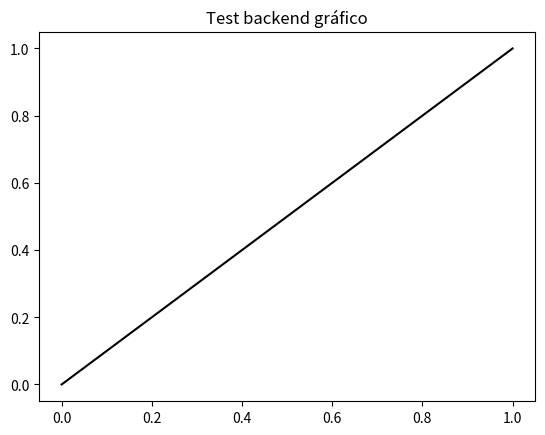

Write Python code to recreate this figure.
# -*- coding: utf-8 -*-
%matplotlib inline

import numpy as np
import matplotlib.pyplot as plt
import pandas as pd
import sys, traceback
from math import isfinite

# Widgets (opcional)
try:
    import ipywidgets as widgets
    from IPython.display import display, clear_output
    HAS_WIDGETS = True
    print('[INFO] ipywidgets disponible – controles interactivos activos.')
except Exception:
    HAS_WIDGETS = False
    print('[INFO] ipywidgets NO disponible – usa ACTIVITY_MODEL en la celda de parámetros y ejecuta manualmente.')

def bar_to_Pa(bar): return bar * 1e5
def C_to_K(C): return C + 273.15
def K_to_C(K): return K - 273.15

# Test backend gráfico
plt.figure(); plt.plot([0,1],[0,1],'k-'); plt.title('Test backend gráfico'); plt.show()

# Intento de importación de thermo y módulos avanzados
try:
    import thermo as th
    from thermo import Mixture
    from thermo import ChemicalConstantsPackage, PropertyCorrelationsPackage
    from thermo.flash import FlashVLN
    from thermo.eos import PRMIX
    from thermo.gibbs_excess import NRTL as NRTL_GE, UNIQUAC as UNIQUAC_GE
    HAS_THERMO = True
    print('[INFO] thermo disponible – modo avanzado activo si se selecciona NRTL/UNIQUAC.')
except Exception:
    HAS_THERMO = False
    print('[INFO] thermo NO disponible – se usará modo simplificado.')


def _safe_normalize(x):
    x = np.asarray(x, dtype=float)
    s = x.sum()
    if not np.isfinite(s) or s <= 0:
        return np.array([1.0, 0.0, 0.0])[:len(x)]
    return x / s

ATFE_PARAMS = {
    'L': 3.0, 'D': 0.5, 'RPM': 300.0,
    'film_thickness': 0.0008, 'P_op_bar': 0.03, 'T_wall_C': 190.0,
    'U_ref': 1500.0, 'mu_ref': 0.0005, 'exponent_n': 0.25, 'N_steps': 50
}

FEED_DEFAULT = {
    'm_dot_kg_h': 500.0, 'ws': [0.05, 0.45, 0.50], 'T_feed_C': 60.0
}

CAS_DB = {
    'methanol': '67-56-1', 'dimethyl adipate': '627-93-0',
    'methyl linoleate': '112-63-0', 'methyl palmitate': '112-39-0', 'methyl oleate': '112-62-9'
}

def biodiesel_component(biodiesel_type='sunflower'):
    if biodiesel_type == 'sunflower':
        return 'methyl linoleate', 'Girasol (Linoleico)'
    elif biodiesel_type == 'palm':
        return 'methyl palmitate', 'Palma (Palmítico)'
    else:
        return 'methyl oleate', 'Genérico (Oleico)'

# Valor por defecto si no hay widgets
ACTIVITY_MODEL = 'NRTL'  # o 'UNIQUAC' o None


def construir_flasher_actividad(comps, CAS_DB, activity_model):
    if not HAS_THERMO or activity_model is None:
        return None, None, None
    try:
        CASs = [CAS_DB[c] for c in comps]
        const = ChemicalConstantsPackage.from_IDs(CASs=CASs)
        props = PropertyCorrelationsPackage.from_IDs(constants=const, CASs=CASs, skip_missing=True)
        eos = PRMIX(constants=const, correlations=props)
        if str(activity_model).upper() == 'NRTL':
            GE = NRTL_GE(constants=const, correlations=props)
        elif str(activity_model).upper() == 'UNIQUAC':
            GE = UNIQUAC_GE(constants=const, correlations=props)
        else:
            GE = None
        flasher = FlashVLN(constants=const, correlations=props, eos=eos, GE=GE)
        return flasher, const, props
    except Exception as e:
        print('[AVISO] No se pudo activar {}:'.format(activity_model), e)
        return None, None, None


def simular_atfe(biodiesel_type='sunflower', feed=FEED_DEFAULT, params=ATFE_PARAMS, debug=False, activity_model=ACTIVITY_MODEL):
    L = params['L']; D = params['D']; N_steps = params['N_steps']
    Area_total = np.pi * D * L; dA = Area_total / max(N_steps, 1)
    RPM = params['RPM']; tip_speed = (RPM * np.pi * D) / 60.0
    film_th = max(params['film_thickness'], 1e-6)
    P_op_Pa = bar_to_Pa(params['P_op_bar']); T_wall_K = C_to_K(params['T_wall_C'])
    U_ref = params['U_ref']; mu_ref = params['mu_ref']; exponent_n = params['exponent_n']

    boil_band = 1.0; latent_split_max = 0.85
    bio_comp, label = biodiesel_component(biodiesel_type)
    comps = ['methanol', 'dimethyl adipate', bio_comp]
    m_dot_feed = feed['m_dot_kg_h'] / 3600.0; ws_feed = feed['ws']
    T_curr_K = C_to_K(feed['T_feed_C']); m_comps = [m_dot_feed * w for w in ws_feed]

    flasher, const, props = construir_flasher_actividad(comps, CAS_DB, activity_model)
    MWs = None
    if const is not None: MWs = np.array(const.MWs, dtype=float)

    results = {'len': [], 'temp': [], 'visc': [], 'power_seg': [], 'w_meoh': [], 'w_dbe': [], 'w_bio': [], 'U': [], 'm_evap_seg': [], 'power_cum': [], 'm_liq': []}
    cumulative_power = 0.0

    for i in range(N_steps):
        m_liq_total = sum(m_comps)
        if not np.isfinite(m_liq_total) or m_liq_total <= 1e-12:
            if debug: print('[DEBUG] líquido agotado en i={}'.format(i))
            break
        ws_curr = _safe_normalize([m / m_liq_total for m in m_comps]).tolist()

        mu_liq = mu_ref
        Tb_meoh = C_to_K(30); Tb_dbe = C_to_K(150); Tb_bio = C_to_K(230)
        T_boil_K = ws_curr[0]*Tb_meoh + ws_curr[1]*Tb_dbe + ws_curr[2]*Tb_bio
        ws_vap = _safe_normalize([0.85, 0.15, 0.0])
        H_vap_mix = 6.0e5; Cp_liq = 2000.0

        if HAS_THERMO:
            try:
                if flasher is not None and MWs is not None:
                    xs = np.array(ws_curr, dtype=float); zs = (xs/MWs)/np.sum(xs/MWs)
                    try:
                        res = flasher.flash(P=P_op_Pa, VF=0.0, zs=zs)
                        if hasattr(res, 'T') and isfinite(res.T): T_boil_K = float(res.T)
                        if hasattr(res, 'ys') and res.ys is not None:
                            ys = np.array(res.ys, dtype=float)
                            ws_vap = _safe_normalize(ys*MWs/np.sum(ys*MWs))
                    except Exception as e:
                        if debug: print('[DEBUG] flasher actividad fallo:', e)
                else:
                    mix = Mixture(comps, ws=ws_curr, T=T_curr_K, P=P_op_Pa)
                    if getattr(mix, 'mul', None): mu_liq = mix.mul
                    try:
                        bp = mix.bubble_point_at_P(P_op_Pa)
                        if getattr(bp, 'T', None): T_boil_K = float(bp.T)
                    except Exception:
                        pass
                    try:
                        phase_eq = mix.flash(P=P_op_Pa, T=T_boil_K)
                        ys_v = np.asarray(phase_eq.y, dtype=float)
                        MWs_m = np.asarray(mix.MWs, dtype=float)
                        MW_avg = float((ys_v * MWs_m).sum())
                        if MW_avg > 0 and np.isfinite(MW_avg): ws_vap = _safe_normalize((ys_v * MWs_m) / MW_avg)
                    except Exception:
                        pass
                    if getattr(mix, 'Hvapm', None) and getattr(mix, 'MW', None): H_vap_mix = mix.Hvapm / (mix.MW / 1000.0)
                    if getattr(mix, 'Cplm', None) and getattr(mix, 'MW', None): Cp_liq = mix.Cplm / (mix.MW / 1000.0)
            except Exception as e:
                if debug: print('[DEBUG] thermo fallo general:', e)

        if not np.isfinite(mu_liq) or mu_liq <= 1e-12: mu_liq = mu_ref
        if not np.isfinite(Cp_liq) or Cp_liq < 100.0: Cp_liq = 2000.0
        if not np.isfinite(H_vap_mix) or H_vap_mix < 1e4: H_vap_mix = 6e5

        shear_rate = (tip_speed**2) / film_th
        P_seg = mu_liq * dA * shear_rate; P_seg = 0.0 if not np.isfinite(P_seg) else P_seg
        cumulative_power += P_seg
        ratio = mu_ref / mu_liq if mu_liq > 1e-12 else 1.0
        U_local = float(np.clip(U_ref * (ratio ** exponent_n), 150.0, 2500.0))
        Q_watts = U_local * dA * (T_wall_K - T_curr_K); Q_watts = 0.0 if not np.isfinite(Q_watts) else Q_watts

        m_evap = 0.0; dT_to_boil = T_boil_K - T_curr_K
        if dT_to_boil > boil_band:
            dT = Q_watts / max(m_liq_total * Cp_liq, 1e-9); dT = float(np.clip(dT, -50.0, 50.0))
            T_curr_K = min(T_curr_K + dT, T_boil_K)
        elif dT_to_boil > 0.0:
            frac_latent = min(latent_split_max, max(0.15, 1.0 - dT_to_boil/boil_band))
            Q_lat = Q_watts * frac_latent; Q_sens = Q_watts - Q_lat
            dT = Q_sens / max(m_liq_total * Cp_liq, 1e-9); dT = float(np.clip(dT, -5.0, 5.0))
            T_curr_K = min(T_curr_K + dT, T_boil_K)
            m_evap = Q_lat / max(H_vap_mix, 1.0); m_evap = float(np.clip(m_evap, 0.0, m_liq_total))
            ws_vap = _safe_normalize(ws_vap)
            for k in range(len(comps)):
                m_comps[k] -= m_evap * ws_vap[k]
                if m_comps[k] < 0.0 or not np.isfinite(m_comps[k]): m_comps[k] = 0.0
        else:
            m_evap = Q_watts / max(H_vap_mix, 1.0); m_evap = float(np.clip(m_evap, 0.0, m_liq_total))
            ws_vap = _safe_normalize(ws_vap)
            for k in range(len(comps)):
                m_comps[k] -= m_evap * ws_vap[k]
                if m_comps[k] < 0.0 or not np.isfinite(m_comps[k]): m_comps[k] = 0.0

        z = i * (L / max(N_steps, 1))
        results['len'].append(z); results['temp'].append(K_to_C(T_curr_K)); results['visc'].append(mu_liq * 1000.0)
        results['power_seg'].append(P_seg); results['w_meoh'].append(ws_curr[0]); results['w_dbe'].append(ws_curr[1]); results['w_bio'].append(ws_curr[2])
        results['U'].append(U_local); results['m_evap_seg'].append(m_evap); results['power_cum'].append(cumulative_power); results['m_liq'].append(m_liq_total - m_evap)

    return results, label, cumulative_power


def resultados_a_dataframe(results):
    return pd.DataFrame({
        'z_m': results.get('len', []), 'T_liq_C': results.get('temp', []), 'visc_cP': results.get('visc', []),
        'U_W_m2K': results.get('U', []), 'w_meoh': results.get('w_meoh', []), 'w_dbe': results.get('w_dbe', []),
        'w_bio': results.get('w_bio', []), 'm_evap_seg_kg_s': results.get('m_evap_seg', []),
        'power_seg_W': results.get('power_seg', []), 'power_cum_W': results.get('power_cum', []), 'm_liq_kg_s': results.get('m_liq', [])
    })

def exportar_excel(res_list, xlsx_filename):
    with pd.ExcelWriter(xlsx_filename, engine='openpyxl') as writer:
        for results, hoja in res_list:
            resultados_a_dataframe(results).to_excel(writer, sheet_name=hoja, index=False)
    print('[INFO] Excel guardado:', xlsx_filename)

def exportar_csv(results, csv_filename):
    resultados_a_dataframe(results).to_csv(csv_filename, index=False)
    print('[INFO] CSV guardado:', csv_filename)

def total_evaporado(results):
    arr = np.asarray(results.get('m_evap_seg', []), dtype=float)
    val = float(np.nansum(arr))
    return val, val*3600.0

def plot_resultados(results, label, potencia_total_kw=None, save_png_path=None, save_svg_path=None):
    z = np.asarray(results['len'], dtype=float)
    fig = plt.figure(figsize=(14, 10))
    mstyle = {'lw':2, 'marker':'o', 'markersize':3, 'alpha':0.9}
    plt.subplot(3,2,1); plt.plot(z, results['temp'], 'r-', **mstyle); plt.title('Temperatura ({})'.format(label)); plt.xlabel('z (m)'); plt.ylabel('°C'); plt.grid(True)
    plt.subplot(3,2,2); plt.plot(z, results['visc'], 'b-', **mstyle); plt.title('Viscosidad'); plt.xlabel('z (m)'); plt.ylabel('cP'); plt.grid(True)
    plt.subplot(3,2,3); plt.plot(z, results['w_meoh'], label='MeOH', **mstyle); plt.plot(z, results['w_dbe'], label='DBE', **mstyle); plt.plot(z, results['w_bio'], label='Biodiésel', **mstyle); plt.title('Fracciones másicas'); plt.xlabel('z (m)'); plt.ylabel('w'); plt.legend(); plt.grid(True)
    plt.subplot(3,2,4); plt.plot(z, results['U'], 'g-', **mstyle); plt.title('Coeficiente U'); plt.xlabel('z (m)'); plt.ylabel('W/m²K'); plt.grid(True)
    plt.subplot(3,2,5); plt.plot(z, np.asarray(results['power_cum'])/1000.0, 'm-', **mstyle); plt.title('Potencia acumulada'); plt.xlabel('z (m)'); plt.ylabel('kW'); plt.grid(True)
    plt.subplot(3,2,6); m_ev = np.asarray(results['m_evap_seg']); width=(z[1]-z[0] if len(z)>1 else 0.05); plt.bar(z, m_ev, width=width, color='#1f77b4', alpha=0.7, edgecolor='k', label='m_evap,seg'); plt.plot(z, m_ev, 'k-', lw=1.2, alpha=0.8); top=float(np.nanmax(m_ev)) if m_ev.size else 0.0; top=top if np.isfinite(top) and top>0 else 1e-6; plt.ylim(0, top*1.15); plt.title('Evaporado por segmento'); plt.xlabel('z (m)'); plt.ylabel('kg/s'); plt.grid(True, axis='y')
    plt.tight_layout()
    if potencia_total_kw is not None: plt.suptitle('ATFE – {} | Potencia rotor: {:.3f} kW'.format(label, potencia_total_kw), y=1.02, fontsize=13)
    if save_png_path: plt.savefig(save_png_path, dpi=200, bbox_inches='tight'); print('[INFO] PNG guardado:', save_png_path)
    if save_svg_path: plt.savefig(save_svg_path, format='svg', bbox_inches='tight'); print('[INFO] SVG guardado:', save_svg_path)
    plt.show()

def plot_comparacion(res_sun, res_palm, label_sun, label_palm, save_png_path=None, save_svg_path=None):
    z_s = np.asarray(res_sun['len']); z_p = np.asarray(res_palm['len'])
    plt.figure(figsize=(16,12)); mstyle={'lw':2,'markersize':3,'alpha':0.95}
    plt.subplot(3,2,1); plt.plot(z_s, res_sun['temp'], 'r-o', label='T ({})'.format(label_sun), **mstyle); plt.plot(z_p, res_palm['temp'], 'r--s', label='T ({})'.format(label_palm), **mstyle); plt.title('Temperatura'); plt.xlabel('z'); plt.ylabel('°C'); plt.grid(True); plt.legend()
    plt.subplot(3,2,2); plt.plot(z_s, res_sun['visc'], 'b-o', label='μ ({})'.format(label_sun), **mstyle); plt.plot(z_p, res_palm['visc'], 'b--s', label='μ ({})'.format(label_palm), **mstyle); plt.title('Viscosidad'); plt.xlabel('z'); plt.ylabel('cP'); plt.grid(True); plt.legend()
    plt.subplot(3,2,3); plt.plot(z_s, res_sun['U'], 'g-o', label='U ({})'.format(label_sun), **mstyle); plt.plot(z_p, res_palm['U'], 'g--s', label='U ({})'.format(label_palm), **mstyle); plt.title('U'); plt.xlabel('z'); plt.ylabel('W/m²K'); plt.grid(True); plt.legend()
    plt.subplot(3,2,4); plt.plot(z_s, res_sun['w_meoh'], 'm-o', label='MeOH ({})'.format(label_sun), **mstyle); plt.plot(z_p, res_palm['w_meoh'], 'm--s', label='MeOH ({})'.format(label_palm), **mstyle); plt.title('w MeOH'); plt.xlabel('z'); plt.ylabel('w'); plt.grid(True); plt.legend()
    plt.subplot(3,2,5); plt.plot(z_s, np.asarray(res_sun['power_cum'])/1000.0, 'c-o', label='Power ({})'.format(label_sun), **mstyle); plt.plot(z_p, np.asarray(res_palm['power_cum'])/1000.0, 'c--s', label='Power ({})'.format(label_palm), **mstyle); plt.title('Potencia acumulada'); plt.xlabel('z'); plt.ylabel('kW'); plt.grid(True); plt.legend()
    plt.subplot(3,2,6); ws=0.5*(z_s[1]-z_s[0]) if len(z_s)>1 else 0.05; wp=0.5*(z_p[1]-z_p[0]) if len(z_p)>1 else 0.05; plt.bar(z_s-ws, res_sun['m_evap_seg'], width=ws*2, color='#1f77b4', alpha=0.6, label='m_evap ({})'.format(label_sun)); plt.bar(z_p+wp, res_palm['m_evap_seg'], width=wp*2, color='#ff7f0e', alpha=0.6, label='m_evap ({})'.format(label_palm)); plt.title('m_evap por segmento'); plt.xlabel('z'); plt.ylabel('kg/s'); plt.grid(True, axis='y'); plt.legend()
    plt.tight_layout()
    if save_png_path: plt.savefig(save_png_path, dpi=200, bbox_inches='tight'); print('[INFO] PNG comparativa guardado:', save_png_path)
    if save_svg_path: plt.savefig(save_svg_path, format='svg', bbox_inches='tight'); print('[INFO] SVG comparativa guardado:', save_svg_path)
    plt.show()


def _run_compare(activity_model_value):
    model = None if activity_model_value == 'None' else activity_model_value
    res_sun, label_sun, pow_sun_W = simular_atfe('sunflower', feed=FEED_DEFAULT, params=ATFE_PARAMS, debug=False, activity_model=model)
    res_palm, label_palm, pow_palm_W = simular_atfe('palm', feed=FEED_DEFAULT, params=ATFE_PARAMS, debug=False, activity_model=model)
    print('Potencia Total Rotor ({}): {:.3f} kW'.format(label_sun, pow_sun_W/1000.0))
    print('Potencia Total Rotor ({}): {:.3f} kW'.format(label_palm, pow_palm_W/1000.0))
    tot_s_kg_s, tot_s_kg_h = total_evaporado(res_sun); tot_p_kg_s, tot_p_kg_h = total_evaporado(res_palm)
    print('Evaporado total ({}): {:.3f} kg/s  ({:.1f} kg/h)'.format(label_sun, tot_s_kg_s, tot_s_kg_h))
    print('Evaporado total ({}): {:.3f} kg/s  ({:.1f} kg/h)'.format(label_palm, tot_p_kg_s, tot_p_kg_h))
    suf = activity_model_value.lower()
    exportar_excel([(res_sun, 'Girasol'), (res_palm, 'Palma')], 'ATFE_resultados_comparacion_{}.xlsx'.format(suf))
    exportar_csv(res_sun, 'ATFE_comp_sunflower_{}.csv'.format(suf)); exportar_csv(res_palm, 'ATFE_comp_palm_{}.csv'.format(suf))
    plot_comparacion(res_sun, res_palm, label_sun, label_palm, save_png_path='ATFE_comparacion_{}.png'.format(suf), save_svg_path='ATFE_comparacion_{}.svg'.format(suf))

if HAS_WIDGETS:
    dd = widgets.Dropdown(options=['None','NRTL','UNIQUAC'], value='NRTL', description='Modelo actividad:')
    btn = widgets.Button(description='Ejecutar comparación', button_style='primary')
    out = widgets.Output()
    def _on_click(b):
        with out:
            clear_output()
            _run_compare(dd.value)
    btn.on_click(_on_click)
    display(widgets.VBox([dd, btn, out]))
else:
    print('Selector no disponible: ajusta ACTIVITY_MODEL en la celda de parámetros y ejecuta las celdas.')
